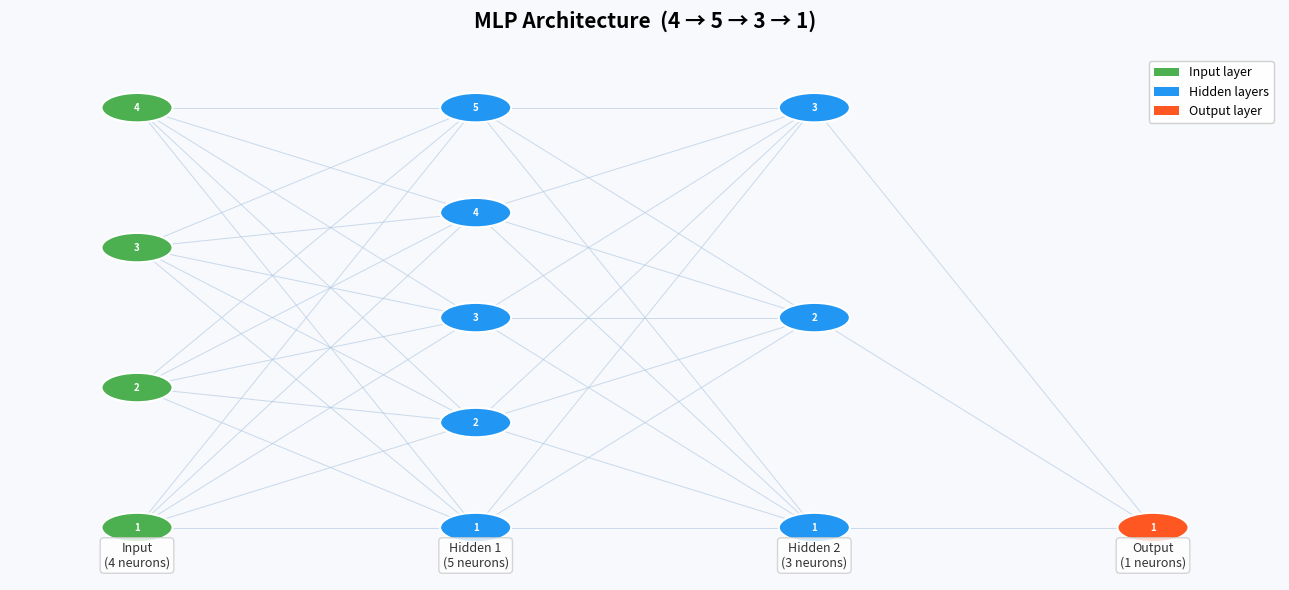
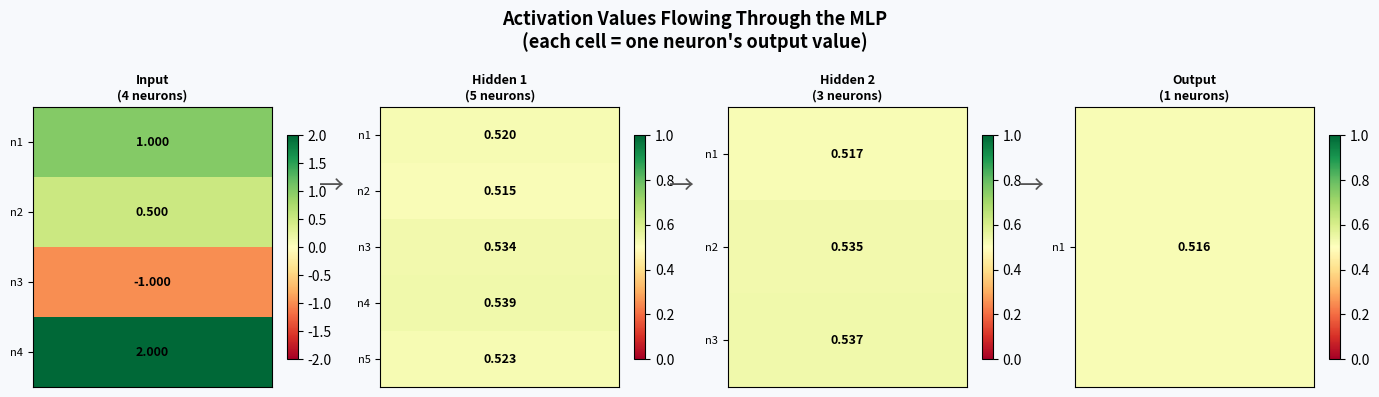
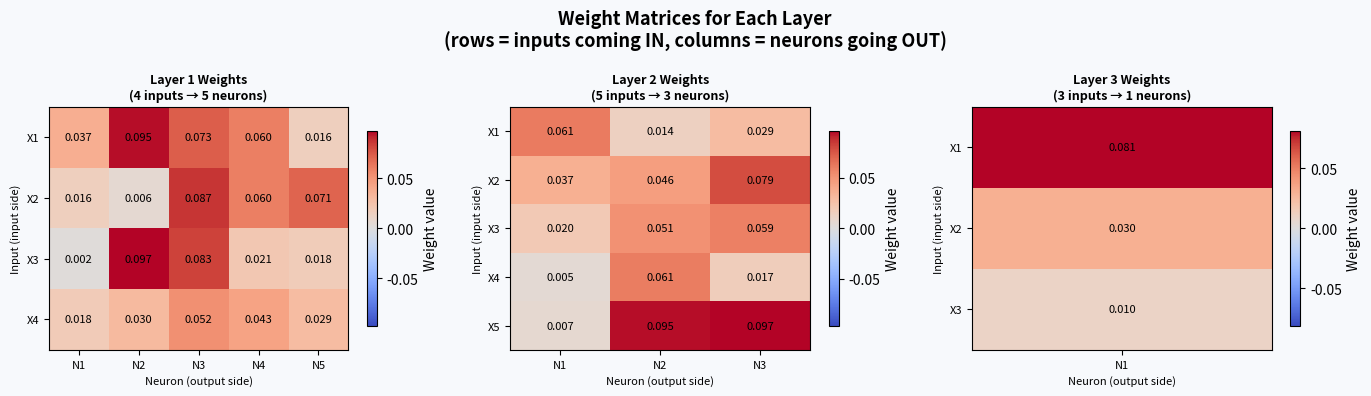

These charts were generated, in order, by the following Python code:
"""
example_03_visualization.py
============================
Visualizes the MLP from example_03_simple_multilayer_networks_gd.py

What this file shows:
  1. Network Architecture  — nodes and connections diagram
  2. Activation Heatmap    — values flowing through each layer
  3. Weight Heatmap        — weight matrix of each layer

Run:
    python modules/03_neural_networks/examples/example_03_visualization.py
"""

import numpy as np
import matplotlib.pyplot as plt
import matplotlib.gridspec as gridspec


# ─────────────────────────────────────────────────────────────────
# 1. Re-build the same MLP as example_03
#    (We use a fixed random seed so weights are always the same)
# ─────────────────────────────────────────────────────────────────

def sigmoid(x):
    """Sigmoid activation: squishes any number into the range (0, 1)."""
    return 1 / (1 + np.exp(-x))


class DenseLayer:
    def __init__(self, n_inputs, n_neurons):
        self.n_inputs  = n_inputs
        self.n_neurons = n_neurons
        self.weights   = np.random.rand(n_inputs, n_neurons) * 0.1
        self.biases    = np.zeros((1, n_neurons))
        self.output    = None

    def forward(self, inputs):
        weighted_sum = np.dot(inputs, self.weights) + self.biases
        self.output  = sigmoid(weighted_sum)
        return self.output


np.random.seed(42)   # Fixed seed → reproducible weights every run

layer1 = DenseLayer(n_inputs=4, n_neurons=5)   # Input  → Hidden 1
layer2 = DenseLayer(n_inputs=5, n_neurons=3)   # Hidden 1 → Hidden 2
layer3 = DenseLayer(n_inputs=3, n_neurons=1)   # Hidden 2 → Output

layers      = [layer1, layer2, layer3]
layer_sizes = [4, 5, 3, 1]
layer_names = ["Input", "Hidden 1", "Hidden 2", "Output"]

# Input sample (same as example_03)
X = np.array([[1.0, 0.5, -1.0, 2.0]])   # Shape (1, 4)

# Forward pass — collect output of every layer
all_activations = [X]          # index 0 = raw input
current = X
for layer in layers:
    current = layer.forward(current)
    all_activations.append(current)


# ─────────────────────────────────────────────────────────────────
# 2. VISUALIZATION A — Network Architecture Diagram
# ─────────────────────────────────────────────────────────────────

def draw_architecture(layer_sizes, layer_names):
    """Draw circles for neurons and lines for connections."""

    fig, ax = plt.subplots(figsize=(13, 6))
    fig.patch.set_facecolor('#f7f9fc')
    ax.set_facecolor('#f7f9fc')
    ax.axis('off')
    ax.set_title("MLP Architecture  (4 → 5 → 3 → 1)",
                 fontsize=15, fontweight='bold', pad=20)

    n_layers    = len(layer_sizes)
    x_positions = np.linspace(0.1, 0.9, n_layers)  # Evenly spaced columns

    # Build a dict: positions[layer_idx] = list of (x, y) for each neuron
    positions = {}
    for li, (x, n) in enumerate(zip(x_positions, layer_sizes)):
        ys = np.linspace(0.1, 0.9, n)
        positions[li] = [(x, y) for y in ys]

    # Draw connection lines first (so circles appear on top)
    for li in range(n_layers - 1):
        for (x1, y1) in positions[li]:
            for (x2, y2) in positions[li + 1]:
                ax.plot([x1, x2], [y1, y2],
                        color='#aac4e0', linewidth=0.7, alpha=0.6, zorder=1)

    # Draw neuron circles
    COLORS = ['#4CAF50', '#2196F3', '#2196F3', '#FF5722']  # Input, Hidden, Hidden, Output
    for li, nodes in positions.items():
        for ni, (x, y) in enumerate(nodes):
            circle = plt.Circle((x, y), 0.028,
                                 color=COLORS[li], ec='white', linewidth=1.5, zorder=3)
            ax.add_patch(circle)
            # Neuron label inside circle
            ax.text(x, y, str(ni + 1),
                    ha='center', va='center', fontsize=7,
                    color='white', fontweight='bold', zorder=4)

    # Layer labels below each column
    for li, (x, name, n) in enumerate(zip(x_positions, layer_names, layer_sizes)):
        ax.text(x, 0.02, f"{name}\n({n} neurons)",
                ha='center', va='bottom', fontsize=9,
                color='#333333',
                bbox=dict(boxstyle='round,pad=0.3', fc='white', ec='#cccccc', alpha=0.8))

    # Legend
    from matplotlib.patches import Patch
    legend_elements = [
        Patch(facecolor='#4CAF50', label='Input layer'),
        Patch(facecolor='#2196F3', label='Hidden layers'),
        Patch(facecolor='#FF5722', label='Output layer'),
    ]
    ax.legend(handles=legend_elements, loc='upper right',
              framealpha=0.9, fontsize=9)

    ax.set_xlim(0, 1)
    ax.set_ylim(0, 1)
    plt.tight_layout()
    plt.savefig("mlp_architecture.png", dpi=150, bbox_inches='tight')
    print("Saved: mlp_architecture.png")
    return fig


# ─────────────────────────────────────────────────────────────────
# 3. VISUALIZATION B — Activation Heatmap (signal through layers)
# ─────────────────────────────────────────────────────────────────

def draw_activations(all_activations, layer_names):
    """
    Show the output value of every neuron at every stage.
    Green = high activation, Red = low activation.
    """

    n_stages = len(all_activations)           # 4 stages: Input + 3 layers
    fig, axes = plt.subplots(1, n_stages, figsize=(14, 4))
    fig.patch.set_facecolor('#f7f9fc')
    fig.suptitle("Activation Values Flowing Through the MLP\n"
                 "(each cell = one neuron's output value)",
                 fontsize=13, fontweight='bold')

    for i, (values, name) in enumerate(zip(all_activations, layer_names)):
        ax  = axes[i]
        col = values.T                         # Shape: (n_neurons, 1) for imshow

        # Color range: Input can be negative; activations are 0-1
        vmin, vmax = (-2, 2) if i == 0 else (0, 1)

        im = ax.imshow(col, cmap='RdYlGn', vmin=vmin, vmax=vmax,
                       aspect='auto', interpolation='nearest')

        ax.set_title(f"{name}\n({values.shape[1]} neurons)",
                     fontsize=9, fontweight='bold')
        ax.set_xticks([])
        ax.set_yticks(range(values.shape[1]))
        ax.set_yticklabels([f'n{j + 1}' for j in range(values.shape[1])],
                           fontsize=8)

        # Print the actual number inside each cell
        for j in range(values.shape[1]):
            ax.text(0, j, f'{values[0, j]:.3f}',
                    ha='center', va='center',
                    fontsize=9, color='black', fontweight='bold')

        plt.colorbar(im, ax=ax, shrink=0.8)

        # Draw arrow between stages
        if i < n_stages - 1:
            fig.text((i + 1) / n_stages - 0.01, 0.52, '→',
                     ha='center', fontsize=18, color='#555555')

    plt.tight_layout()
    plt.savefig("mlp_activations.png", dpi=150, bbox_inches='tight')
    print("Saved: mlp_activations.png")
    return fig


# ─────────────────────────────────────────────────────────────────
# 4. VISUALIZATION C — Weight Heatmaps for every layer
# ─────────────────────────────────────────────────────────────────

def draw_weights(layers):
    """
    Show the weight matrix of each layer.
    Each cell = the weight connecting input_i → neuron_j.
    Blue = positive weight, Red = negative weight.
    """

    n_layers = len(layers)
    fig, axes = plt.subplots(1, n_layers, figsize=(14, 4))
    fig.patch.set_facecolor('#f7f9fc')
    fig.suptitle("Weight Matrices for Each Layer\n"
                 "(rows = inputs coming IN, columns = neurons going OUT)",
                 fontsize=13, fontweight='bold')

    for i, layer in enumerate(layers):
        ax = axes[i]
        W  = layer.weights                     # Shape: (n_inputs, n_neurons)

        im = ax.imshow(W, cmap='coolwarm',
                       vmin=-W.max(), vmax=W.max(),
                       aspect='auto', interpolation='nearest')

        ax.set_title(f"Layer {i + 1} Weights\n"
                     f"({layer.n_inputs} inputs → {layer.n_neurons} neurons)",
                     fontsize=9, fontweight='bold')

        ax.set_xlabel("Neuron (output side)", fontsize=8)
        ax.set_ylabel("Input (input side)", fontsize=8)

        ax.set_xticks(range(layer.n_neurons))
        ax.set_xticklabels([f'N{j + 1}' for j in range(layer.n_neurons)], fontsize=8)
        ax.set_yticks(range(layer.n_inputs))
        ax.set_yticklabels([f'X{j + 1}' for j in range(layer.n_inputs)], fontsize=8)

        # Print the actual weight value inside each cell
        for r in range(layer.n_inputs):
            for c in range(layer.n_neurons):
                ax.text(c, r, f'{W[r, c]:.3f}',
                        ha='center', va='center',
                        fontsize=8, color='black')

        plt.colorbar(im, ax=ax, shrink=0.8, label='Weight value')

    plt.tight_layout()
    plt.savefig("mlp_weights.png", dpi=150, bbox_inches='tight')
    print("Saved: mlp_weights.png")
    return fig


# ─────────────────────────────────────────────────────────────────
# 5. RUN ALL THREE VISUALIZATIONS
# ─────────────────────────────────────────────────────────────────

print("=" * 55)
print("  MLP Visualization")
print("=" * 55)
print(f"\nInput  X : {X}")
print(f"\nForward pass outputs:")
for i, (act, name) in enumerate(zip(all_activations[1:], layer_names[1:])):
    print(f"  {name}: {act}")

print("\nGenerating plots...")

fig1 = draw_architecture(layer_sizes, layer_names)
fig2 = draw_activations(all_activations, layer_names)
fig3 = draw_weights(layers)

print("\nAll 3 plots ready. Close each window to continue.\n")
plt.show()   # Shows all 3 windows together
